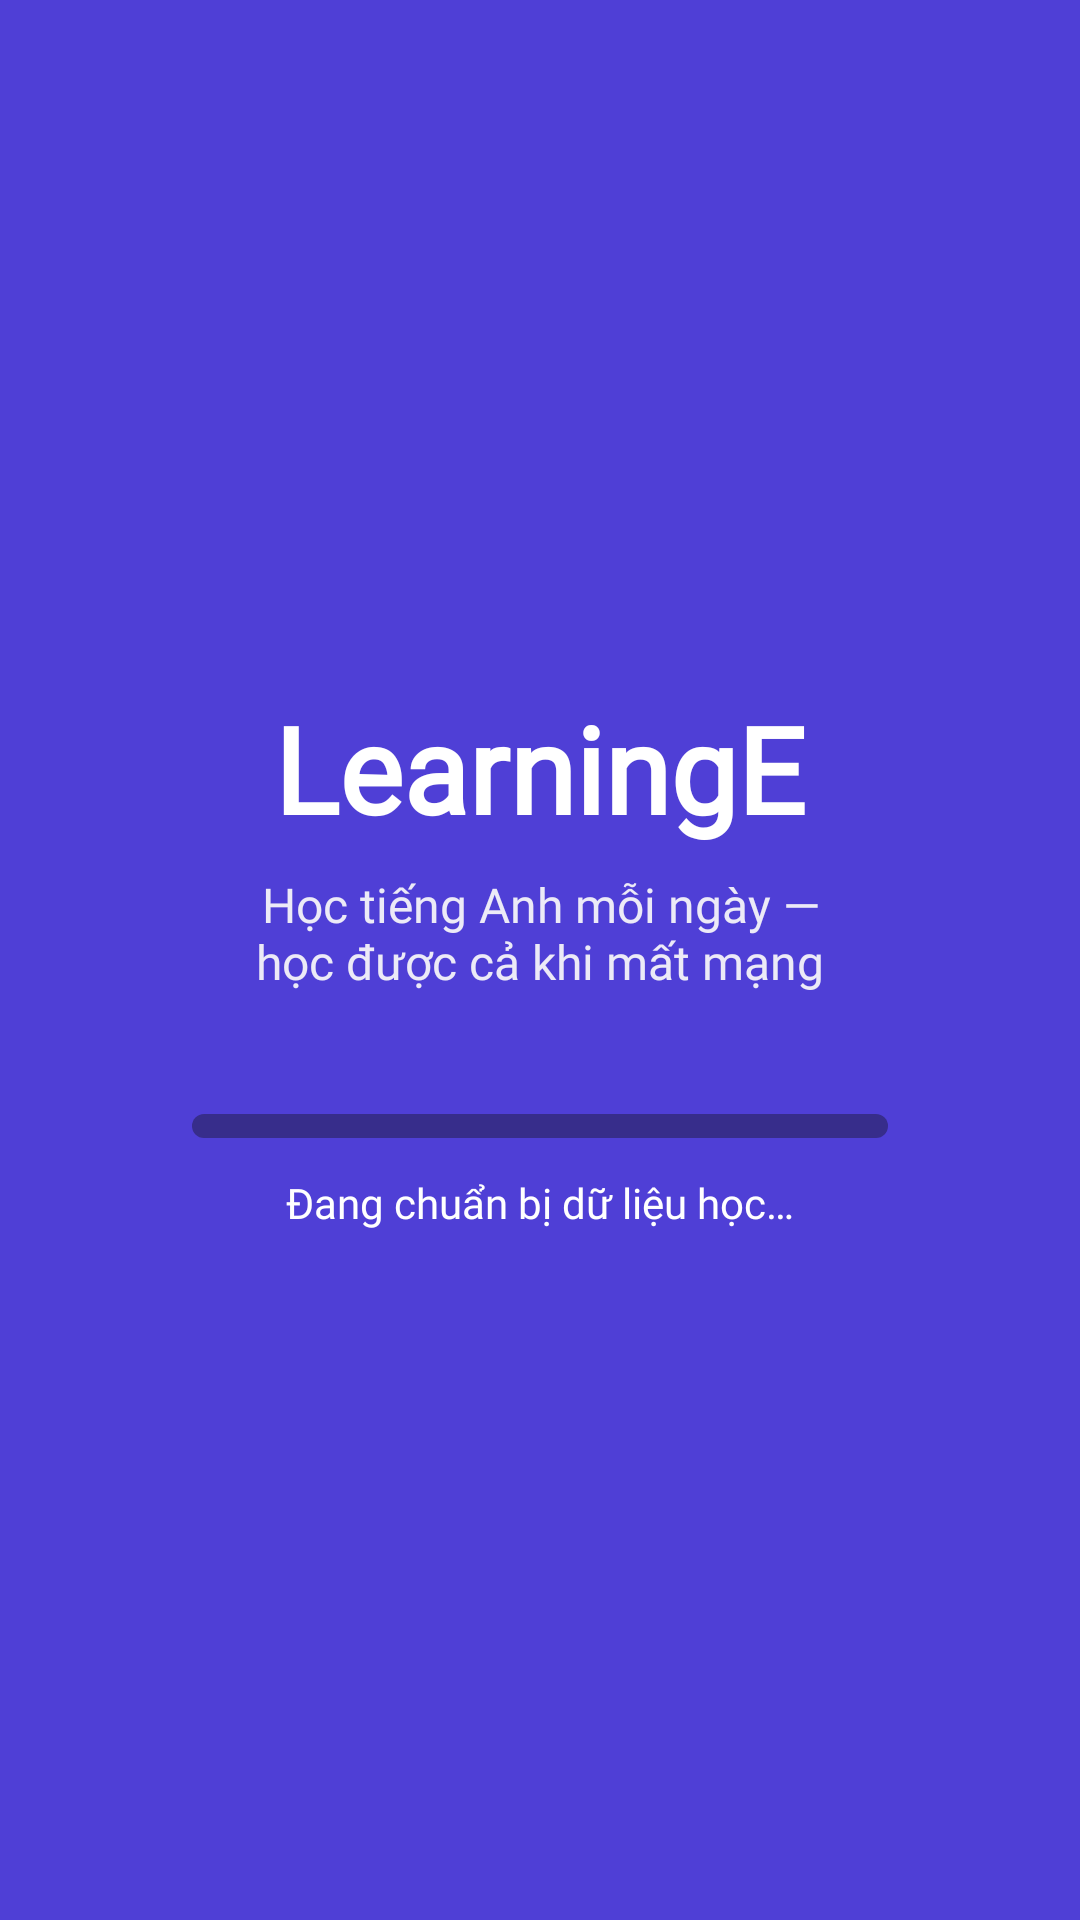

This screen was rendered from an Android layout file. Write that file and the resources it references.
<!-- AndroidManifest.xml: application theme Theme.LearningE -->
<!-- res/layout/fragment_splash.xml -->
<?xml version="1.0" encoding="utf-8"?>
<LinearLayout xmlns:android="http://schemas.android.com/apk/res/android"
    xmlns:app="http://schemas.android.com/apk/res-auto"
    android:layout_width="match_parent"
    android:layout_height="match_parent"
    android:background="@color/hero_brand_start"
    android:gravity="center"
    android:orientation="vertical"
    android:padding="@dimen/space_6">

    <TextView
        android:layout_width="wrap_content"
        android:layout_height="wrap_content"
        android:text="@string/app_name"
        android:textAppearance="@style/TextAppearance.LearningE.Display"
        android:textColor="@color/on_hero" />

    <TextView
        android:layout_width="wrap_content"
        android:layout_height="wrap_content"
        android:layout_marginTop="@dimen/space_2"
        android:gravity="center"
        android:text="@string/splash_slogan"
        android:textAppearance="@style/TextAppearance.LearningE.BodyL"
        android:textColor="@color/on_hero_variant" />

    <com.google.android.material.progressindicator.LinearProgressIndicator
        android:id="@+id/pi_splash"
        android:layout_width="match_parent"
        android:layout_height="wrap_content"
        android:layout_marginHorizontal="@dimen/space_8"
        android:layout_marginTop="@dimen/space_8"
        android:indeterminate="true"
        app:indicatorColor="@color/on_hero"
        app:trackColor="@color/scrim" />

    <TextView
        android:id="@+id/tv_splash_status"
        android:layout_width="wrap_content"
        android:layout_height="wrap_content"
        android:layout_marginTop="@dimen/space_3"
        android:accessibilityLiveRegion="polite"
        android:gravity="center"
        android:text="@string/splash_loading"
        android:textAppearance="@style/TextAppearance.LearningE.BodyM"
        android:textColor="@color/on_hero" />

    <com.google.android.material.button.MaterialButton
        android:id="@+id/btn_splash_retry"
        style="@style/Widget.LearningE.Button.White"
        android:layout_width="wrap_content"
        android:layout_height="wrap_content"
        android:layout_marginTop="@dimen/space_4"
        android:text="@string/common_retry"
        android:visibility="gone" />
</LinearLayout>
<!-- resources referenced by this layout -->
<resources>
  <color name="hero_brand_start">#4F3FD6</color>
  <color name="on_hero">#FFFFFF</color>
  <color name="on_hero_variant">#ECEAF7</color>
  <color name="scrim">#7A1E1B3A</color>
  <dimen name="space_2">8dp</dimen>
  <dimen name="space_3">12dp</dimen>
  <dimen name="space_4">16dp</dimen>
  <dimen name="space_6">24dp</dimen>
  <dimen name="space_8">40dp</dimen>
  <string name="app_name">LearningE</string>
  <string name="common_retry">Thử lại</string>
  <string name="splash_loading">Đang chuẩn bị dữ liệu học…</string>
  <string name="splash_slogan">Học tiếng Anh mỗi ngày —\nhọc được cả khi mất mạng</string>
  <style name="Widget.LearningE.Button.White">
          <item name="backgroundTint">@color/button_white</item>
          <item name="android:textColor">@color/button_outline_text</item>
          <item name="iconTint">@color/button_outline_text</item>
      </style>
  <color name="on_surface">#1E1B3A</color>
  <color name="on_surface_variant">#5A5775</color>
  <color name="primary">#5146E0</color>
  <color name="on_primary">#FFFFFF</color>
  <color name="primary_container">#ECEBFF</color>
  <color name="on_primary_container">#2A2180</color>
  <color name="accent">#FF7A59</color>
  <color name="on_accent">#1E1B3A</color>
  <color name="sun">#FFC93C</color>
  <color name="on_sun">#1E1B3A</color>
  <color name="background">#F7F6FF</color>
  <color name="surface">#FFFFFF</color>
  <color name="surface_variant">#F0EFFA</color>
  <color name="outline_strong">#7F7B9F</color>
  <color name="outline">#DDDBEE</color>
  <color name="error">#C62828</color>
  <color name="error_container">#FDE8E8</color>
  <style name="Widget.LearningE.Card" parent="Widget.Material3.CardView.Elevated">
          <item name="cardBackgroundColor">@color/surface</item>
          <item name="cardElevation">@dimen/elevation_2</item>
          <item name="strokeColor">@color/outline_card</item>
          <item name="strokeWidth">@dimen/stroke_card</item>
          <item name="shapeAppearance">@style/ShapeAppearance.LearningE.Large</item>
      </style>
  <style name="Widget.LearningE.TextField" parent="Widget.Material3.TextInputLayout.OutlinedBox">
          <item name="shapeAppearance">@style/ShapeAppearance.LearningE.Medium</item>
          <item name="boxBackgroundColor">@color/surface</item>
          <item name="errorIconDrawable">@drawable/ic_info</item>
      </style>
  <style name="Widget.LearningE.Toolbar" parent="Widget.Material3.Toolbar">
          <item name="android:background">@android:color/transparent</item>
          <item name="titleTextAppearance">@style/TextAppearance.LearningE.TitleL</item>
          <item name="subtitleTextAppearance">@style/TextAppearance.LearningE.Caption</item>
      </style>
  <style name="Widget.LearningE.Progress" parent="Widget.Material3.LinearProgressIndicator">
          <item name="trackThickness">@dimen/progress_thickness</item>
          <item name="trackCornerRadius">@dimen/space_1</item>
          <item name="trackColor">@color/outline</item>
          <item name="trackStopIndicatorSize">0dp</item>
      </style>
  <dimen name="button_height_m">48dp</dimen>
  <style name="ShapeAppearance.LearningE.Full" parent="ShapeAppearance.Material3.SmallComponent">
          <item name="cornerSize">50%</item>
      </style>
  <dimen name="elevation_2">3dp</dimen>
  <color name="outline_card">#BDB8D8</color>
  <dimen name="stroke_card">1dp</dimen>
  <style name="ShapeAppearance.LearningE.Large" parent="ShapeAppearance.Material3.LargeComponent">
          <item name="cornerSize">@dimen/radius_l</item>
      </style>
  <style name="ShapeAppearance.LearningE.Medium" parent="ShapeAppearance.Material3.MediumComponent">
          <item name="cornerSize">@dimen/radius_m</item>
      </style>
  <dimen name="progress_thickness">8dp</dimen>
  <dimen name="space_1">4dp</dimen>
  <dimen name="radius_l">16dp</dimen>
  <dimen name="radius_m">12dp</dimen>
</resources>
